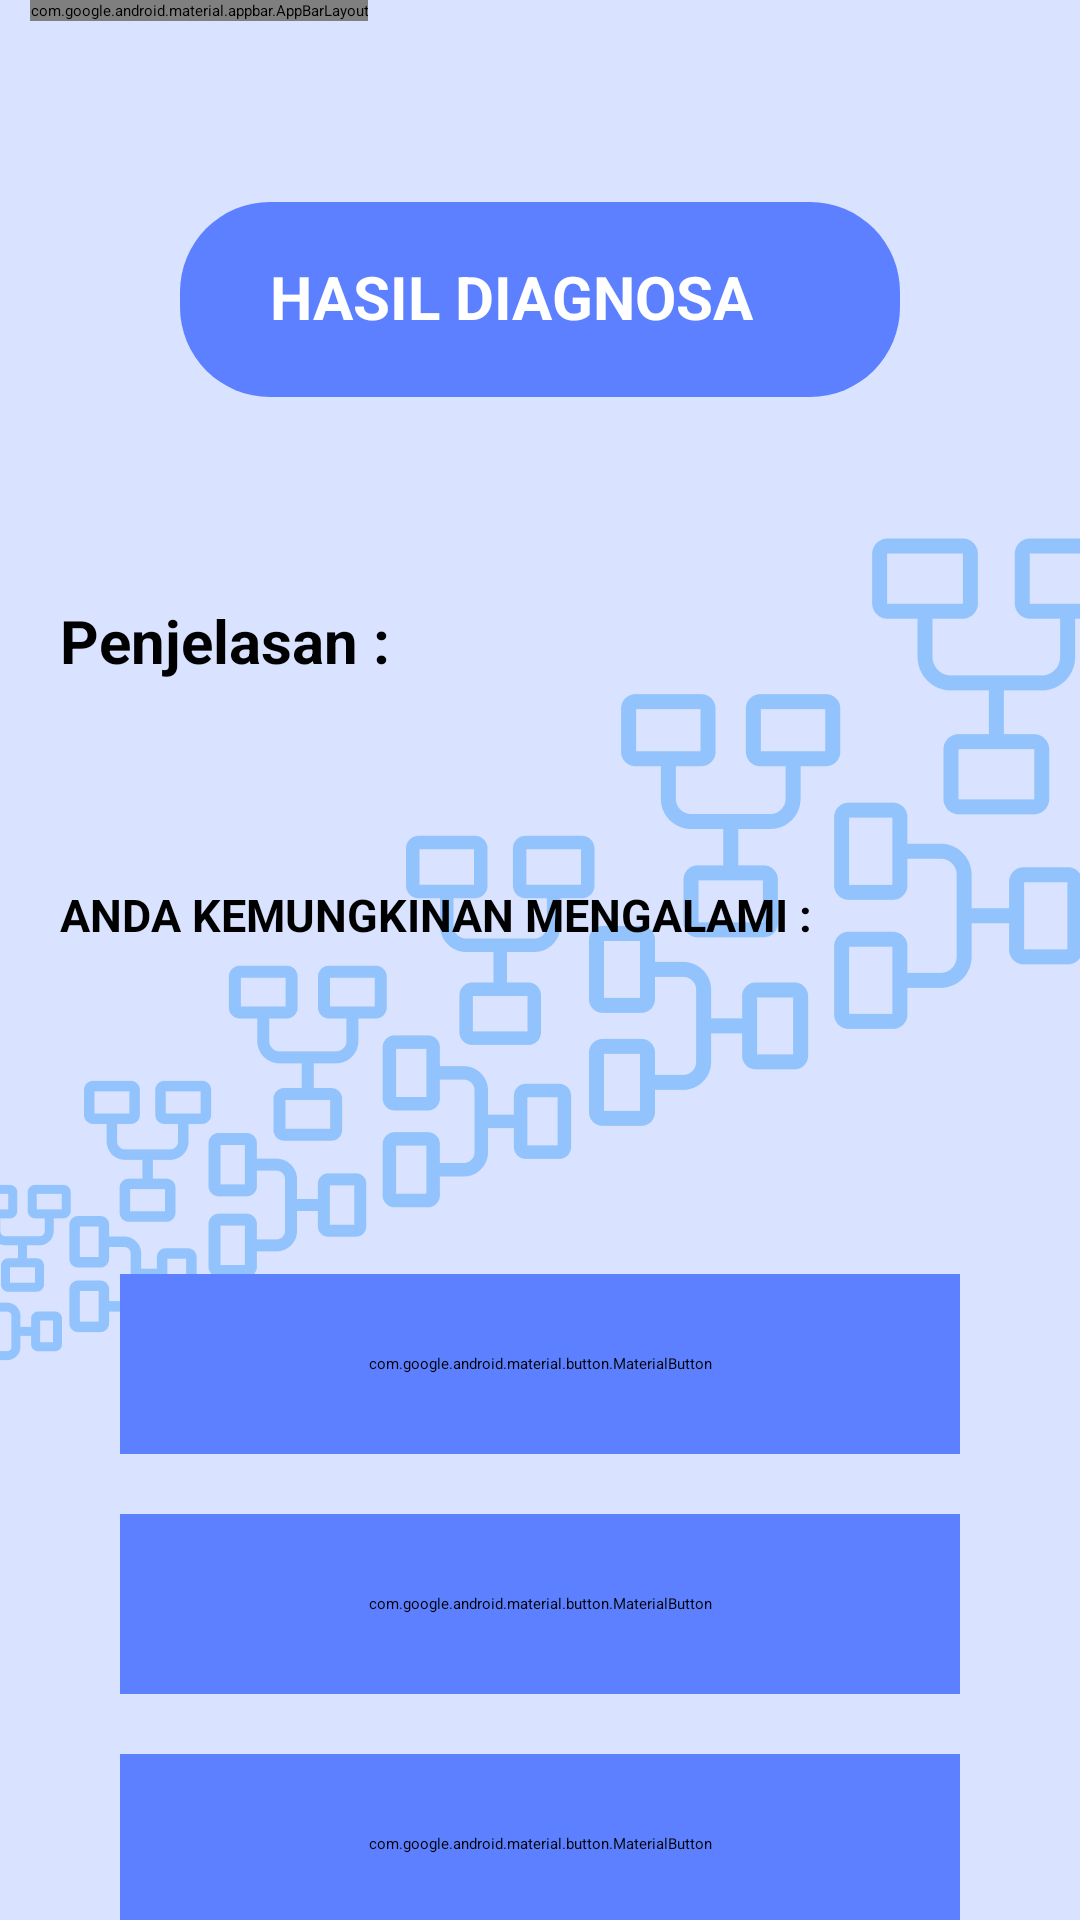

Here is an Android app screen rendered from its layout file. Give the layout XML and the strings, colors and styles it references.
<!-- AndroidManifest.xml: application theme Theme.SistemPakarKebunSawit -->
<!-- res/layout/activity_hasil_diagnosa.xml -->
<?xml version="1.0" encoding="utf-8"?>
<androidx.coordinatorlayout.widget.CoordinatorLayout xmlns:android="http://schemas.android.com/apk/res/android"
    xmlns:app="http://schemas.android.com/apk/res-auto"
    android:layout_width="match_parent"
    android:layout_height="match_parent"
    android:background="@drawable/back"
    android:fitsSystemWindows="true">

    <com.google.android.material.appbar.AppBarLayout
        android:layout_width="wrap_content"
        android:layout_height="wrap_content"
        android:layout_marginStart="10dp"
        android:background="@android:color/transparent"
        android:elevation="0dp"
        app:elevation="0dp">

        <androidx.appcompat.widget.Toolbar
            android:id="@+id/toolbar"
            android:layout_width="?actionBarSize"
            android:layout_height="?actionBarSize"
            app:navigationIcon="@drawable/ic_arrow_back" />

    </com.google.android.material.appbar.AppBarLayout>

    <RelativeLayout
        android:layout_width="match_parent"
        android:layout_height="match_parent">

        <FrameLayout
            android:id="@+id/frameHeader"
            android:layout_width="match_parent"
            android:layout_height="200dp">

            <LinearLayout
                android:layout_width="240dp"
                android:layout_height="65dp"
                android:layout_gravity="center"
                android:background="@drawable/bg_rounded_all"
                android:gravity="bottom"
                android:orientation="vertical">

                <TextView
                    android:id="@+id/tvTitle"
                    android:layout_width="wrap_content"
                    android:layout_height="wrap_content"
                    android:layout_marginStart="30dp"
                    android:layout_marginBottom="20dp"
                    android:text="HASIL DIAGNOSA"
                    android:textColor="@android:color/white"
                    android:textSize="20sp"
                    android:textStyle="bold" />



            </LinearLayout>

        </FrameLayout>

        <androidx.core.widget.NestedScrollView
            android:layout_width="match_parent"
            android:layout_height="match_parent"
            android:layout_below="@id/frameHeader">


            <LinearLayout
                android:layout_width="match_parent"
                android:layout_height="wrap_content"
                android:orientation="vertical">

                <TextView
                    android:layout_width="wrap_content"
                    android:layout_height="wrap_content"
                    android:layout_marginStart="20dp"
                    android:text="Penjelasan :"
                    android:textColor="@color/black"
                    android:textSize="20sp"
                    android:id="@+id/test"
                    android:textStyle="bold" />

                <TextView
                    android:id="@+id/tvGejala"
                    android:layout_width="wrap_content"
                    android:layout_height="wrap_content"
                    android:layout_marginStart="20dp"
                    android:layout_marginTop="8dp"
                    android:layout_marginEnd="20dp"
                    android:background="@drawable/border"
                    android:padding="4dp"
                    android:textColor="@color/black"
                    android:textSize="16sp" />

                <TextView
                    android:layout_width="wrap_content"
                    android:layout_height="wrap_content"
                    android:layout_marginStart="20dp"
                    android:layout_marginTop="30dp"
                    android:text="ANDA KEMUNGKINAN MENGALAMI :"
                    android:textColor="@color/black"
                    android:textSize="15sp"
                    android:textStyle="bold" />

                <TextView
                    android:id="@+id/tvNamaPenyakit"
                    android:layout_width="wrap_content"
                    android:layout_height="wrap_content"
                    android:layout_marginStart="20dp"
                    android:layout_marginTop="8dp"
                    android:layout_marginEnd="20dp"
                    android:textColor="@color/black"
                    android:textStyle="bold"
                    android:textSize="16sp" />

                <com.google.android.material.button.MaterialButton
                    android:id="@+id/btnDiagnosaUlang"
                    style="@style/Widget.MaterialComponents.Button"
                    android:layout_width="match_parent"
                    android:layout_height="60dp"
                    android:layout_gravity="bottom"
                    android:layout_marginStart="40dp"
                    android:layout_marginTop="80dp"
                    android:layout_marginEnd="40dp"
                    android:layout_marginBottom="20dp"
                    android:backgroundTint="@color/purple_300"
                    android:text="Diagnosa Ulang"
                    android:textAllCaps="false"
                    android:textColor="@color/white"
                    app:cornerRadius="20dp"
                    app:elevation="5dp" />

                <com.google.android.material.button.MaterialButton
                    android:id="@+id/btnDaftarPenyakit"
                    style="@style/Widget.MaterialComponents.Button"
                    android:layout_width="match_parent"
                    android:layout_height="60dp"
                    android:layout_gravity="bottom"
                    android:layout_marginStart="40dp"
                    android:layout_marginEnd="40dp"
                    android:layout_marginBottom="20dp"
                    android:backgroundTint="@color/purple_300"
                    android:text="Lihat Daftar Penyakit"
                    android:textAllCaps="false"
                    android:textColor="@color/white"
                    app:cornerRadius="20dp"
                    app:elevation="5dp" />

                <com.google.android.material.button.MaterialButton
                    android:id="@+id/btnFiturWa"
                    style="@style/Widget.MaterialComponents.Button"
                    android:layout_width="match_parent"
                    android:layout_height="60dp"
                    android:layout_gravity="bottom"
                    android:layout_marginStart="40dp"
                    android:layout_marginEnd="40dp"
                    android:layout_marginBottom="20dp"
                    android:backgroundTint="@color/purple_300"
                    android:text="Konsultasi ? "
                    android:textAllCaps="false"
                    android:textColor="@color/white"
                    app:cornerRadius="20dp"
                    app:elevation="5dp" />

            </LinearLayout>

        </androidx.core.widget.NestedScrollView>

    </RelativeLayout>

</androidx.coordinatorlayout.widget.CoordinatorLayout>
<!-- resources referenced by this layout -->
<resources>
  <color name="black">#FF000000</color>
  <color name="purple_300">#5C80FF</color>
  <color name="white">#FFFFFFFF</color>
  <!-- drawable back: png bitmap (drawable, 33592 bytes) -->
  <!-- drawable bg_rounded_all (drawable) -->
  <?xml version="1.0" encoding="utf-8"?>
  <shape xmlns:android="http://schemas.android.com/apk/res/android"
      android:shape="rectangle">
      <solid android:color="#5C80FF" />
      <corners android:radius="30dp" />
  </shape>
  <style name="Theme.SistemPakarKebunSawit" parent="Theme.MaterialComponents.DayNight.NoActionBar">
          
          <item name="colorPrimary">@color/purple_300</item>
          <item name="colorPrimaryVariant">@color/purple_700</item>
          <item name="colorOnPrimary">@color/black</item>
          
          <item name="colorSecondary">@color/primary</item>
          <item name="colorSecondaryVariant">@color/primary</item>
          <item name="colorOnSecondary">@color/black</item>
      </style>
  <color name="purple_700">#FF3700B3</color>
  <color name="primary">#FF43A047</color>
</resources>
